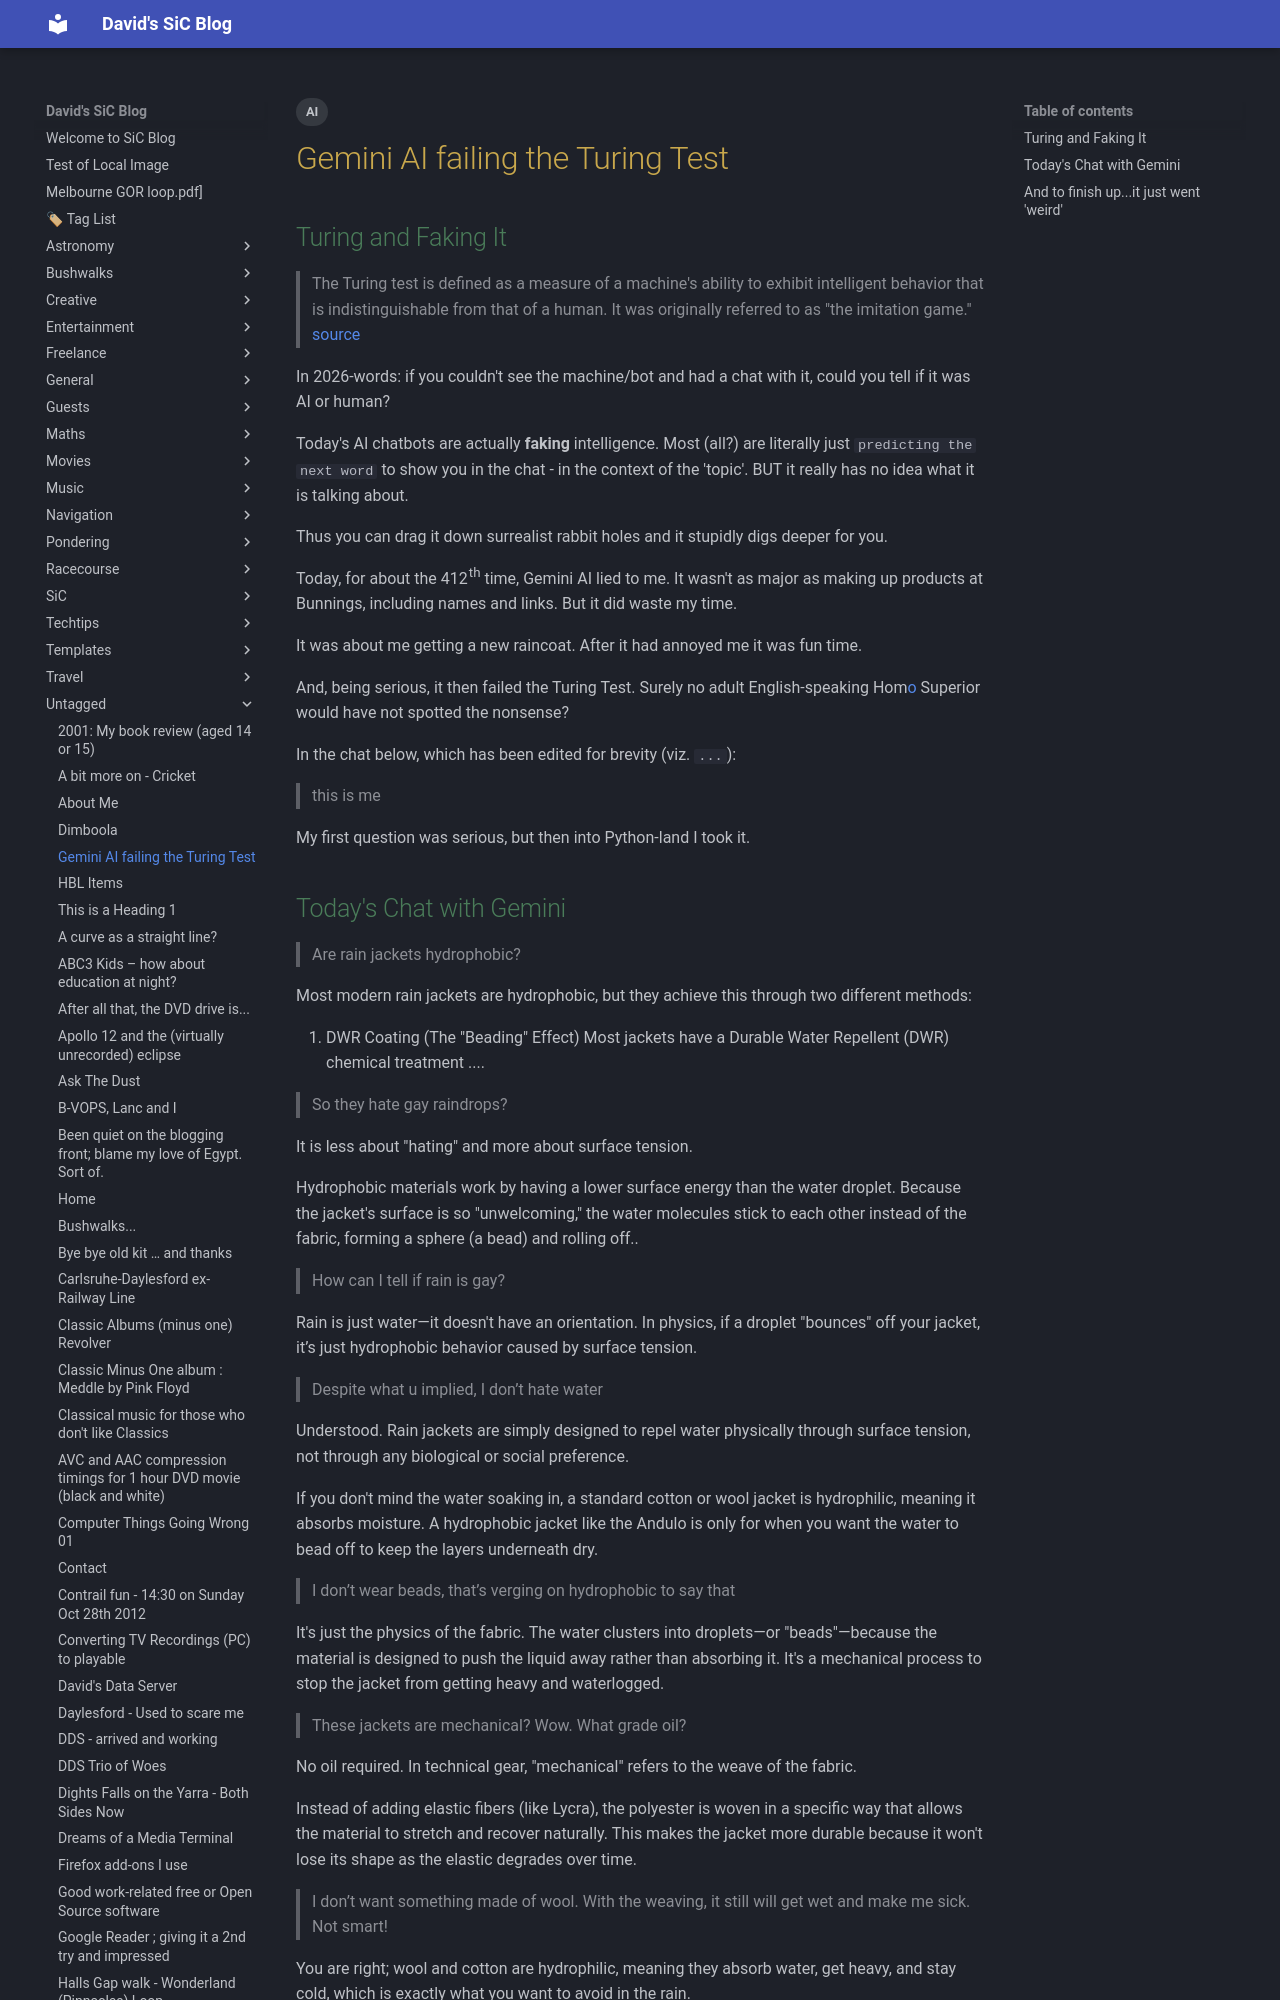

repository: dwids/dwids.github.io · page: Untagged/Gemini AI - not so I/index.html · generator: mkdocs

---
title: Gemini AI failing the Turing Test
date: 2026-03-29
tags:
  - AI
draft: false
description: Gemini AI - very Artifical, not so Intelligent
---

## Turing and Faking It

> The Turing test is defined as a measure of a machine's ability to exhibit intelligent behavior that is indistinguishable from that of a human. It was originally referred to as "the imitation game."  [[https://www.sciencedirect.com/topics/psychology/turing-test|source]]

In 2026-words: if you couldn't see the machine/bot and had a chat with it, could you tell if it was AI or human? 

Today's AI chatbots are actually **faking** intelligence. Most (all?) are literally just `predicting the next word` to show you in the chat - in the context of the 'topic'. BUT it really has no idea what it is talking about. 

Thus you can drag it down surrealist rabbit holes and it stupidly digs deeper for you.

Today, for about the 412th time, Gemini AI lied to me. It wasn't as major as making up products at Bunnings, including names and links. But it did waste my time.

It was about me getting a new raincoat.  After it had annoyed me it was fun time. 

And, being serious, it then failed the Turing Test. Surely no adult English-speaking Hom[o](https://youtu.be/2HwmO_GZfzI?si=6wH_FNjwr3QaFmDI) Superior would have not spotted the nonsense?

In the chat below, which has been edited for brevity (viz. `...`):

> this is me

My first question was serious, but then into Python-land I took it.
